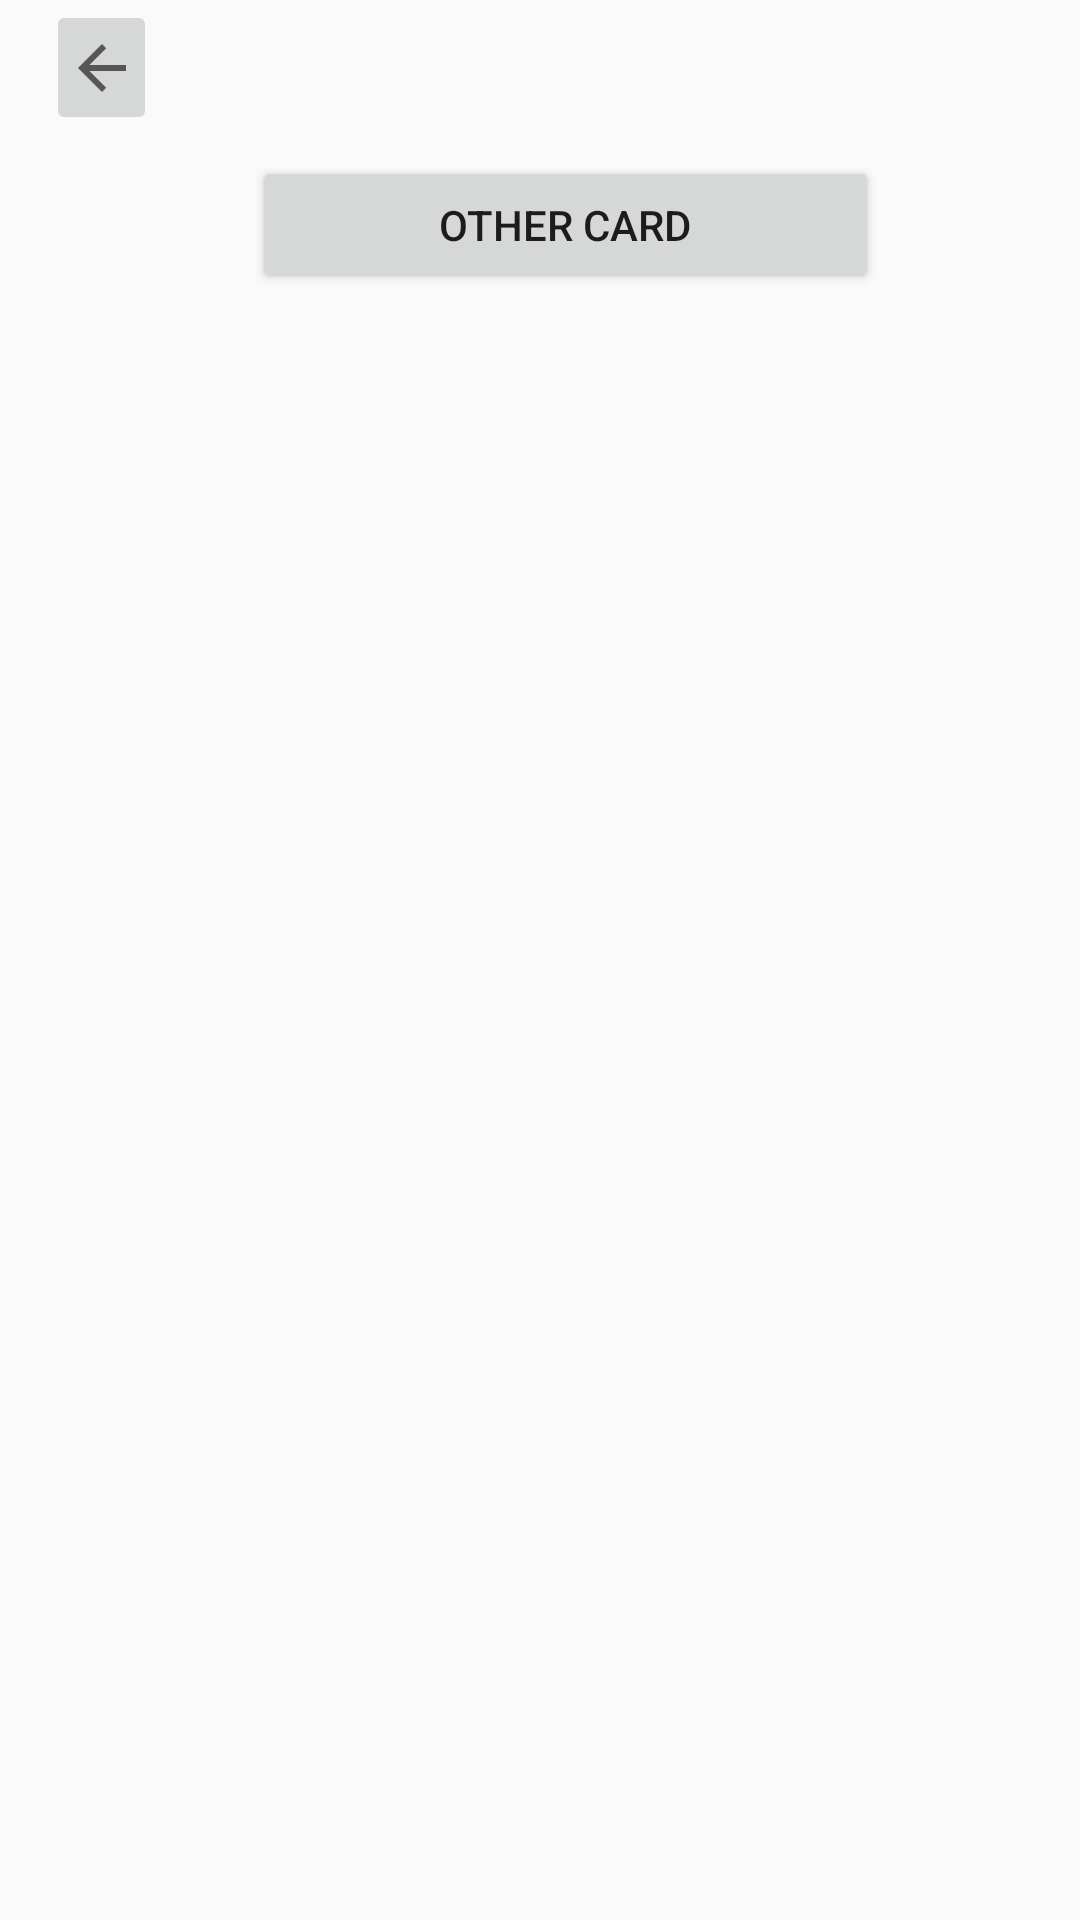

The Android layout XML behind this screen, and the referenced resources:
<!-- AndroidManifest.xml: application theme AppTheme -->
<!-- res/layout/activity_add_card.xml -->
<?xml version="1.0" encoding="utf-8"?>
<android.support.constraint.ConstraintLayout xmlns:android="http://schemas.android.com/apk/res/android"
    xmlns:app="http://schemas.android.com/apk/res-auto"
    xmlns:tools="http://schemas.android.com/tools"
    android:layout_width="match_parent"
    android:layout_height="match_parent"
    tools:context=".AddCardActivity">

    <ListView
        android:id="@+id/card_list_lv"
        android:layout_width="wrap_content"
        android:layout_height="455dp"
        android:layout_marginBottom="8dp"
        android:layout_marginTop="92dp"
        app:layout_constraintBottom_toBottomOf="parent"
        app:layout_constraintHorizontal_bias="1.0"
        app:layout_constraintLeft_toLeftOf="parent"
        app:layout_constraintRight_toRightOf="parent"
        app:layout_constraintTop_toTopOf="parent"
        app:layout_constraintVertical_bias="0.333" />

    <ImageButton
        android:id="@+id/returnB"
        android:layout_width="37dp"
        android:layout_height="45dp"
        android:layout_marginEnd="8dp"
        android:layout_marginStart="8dp"
        app:layout_constraintEnd_toEndOf="parent"
        app:layout_constraintHorizontal_bias="0.024"
        app:layout_constraintStart_toStartOf="@+id/horizontalScrollView"
        app:layout_constraintTop_toTopOf="parent"
        app:srcCompat="?attr/homeAsUpIndicator" />

    <Button
        android:id="@+id/add_card"
        android:layout_width="209dp"
        android:layout_height="46dp"
        android:layout_marginBottom="8dp"
        android:layout_marginEnd="8dp"
        android:layout_marginStart="84dp"
        android:layout_marginTop="40dp"
        android:text="Other Card"
        app:layout_constraintBottom_toTopOf="@+id/card_list_lv"
        app:layout_constraintEnd_toEndOf="parent"
        app:layout_constraintHorizontal_bias="0.0"
        app:layout_constraintStart_toEndOf="@+id/horizontalScrollView"
        app:layout_constraintTop_toTopOf="parent"
        app:layout_constraintVertical_bias="0.454" />

    <HorizontalScrollView
        android:id="@+id/horizontalScrollView"
        android:layout_width="wrap_content"
        android:layout_height="150dp"
        android:layout_gravity="center_vertical"
        android:background="#AA444444"
        android:fillViewport="true"
        android:scrollbars="none">

    </HorizontalScrollView>




</android.support.constraint.ConstraintLayout>
<!-- resources referenced by this layout -->
<resources>
  <style name="AppTheme" parent="Theme.AppCompat.Light.DarkActionBar">
          
          <item name="android:windowActionBarOverlay">true</item>
          <item name="android:windowContentOverlay">@null</item>
          <item name="colorPrimary">@color/colorPrimary</item>
          <item name="colorPrimaryDark">@color/colorPrimaryDark</item>
          <item name="colorAccent">@color/colorAccent</item>
      </style>
  <color name="colorPrimary">#3F51B5</color>
  <color name="colorPrimaryDark">#303F9F</color>
  <color name="colorAccent">#FF4081</color>
</resources>
